Run: headless pygame with SDL's dummy video driver; simulated clock (each Clock.tick advances the game by its frame time, no real sleeping); random seed 0; keys injected as events and as key.get_pressed() state; mouse plan: one left click at the window centre at the start of phase 2, then a move to the lower-right quarter at the start of phase 3.
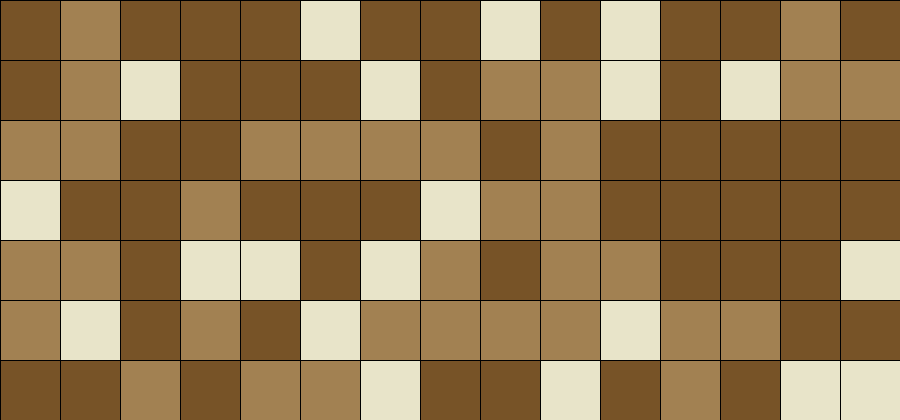
Frame 1 of 4 · flips 1–60 · no input
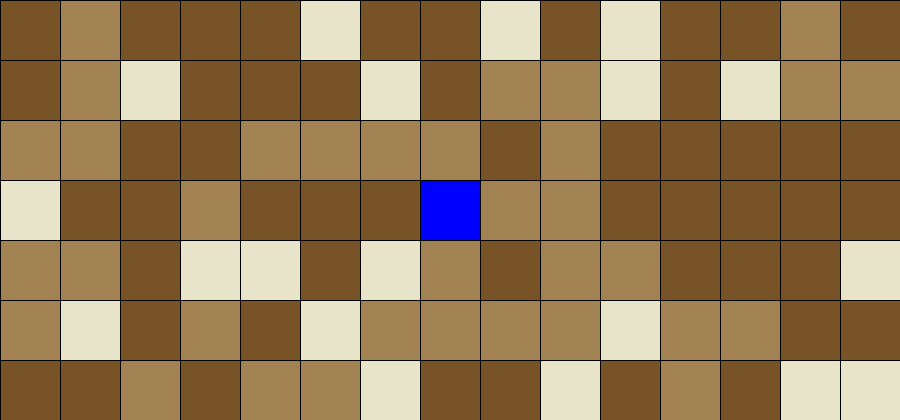
Frame 2 of 4 · flips 61–180 · clicked the window centre · tapped SPACE, RETURN · held RIGHT (→), D
Frame 3 of 4 · flips 181–300 · moved the mouse to the lower-right quarter · held DOWN (↓), S · screen unchanged from frame 2, image omitted
Frame 4 of 4 · flips 301–420 · held LEFT (←), A, UP (↑), W · screen unchanged from frame 3, image omitted

The pygame program that drew these frames:

import random

import pygame
import time

"""make a blank 800x600 window with a grid of squares 15x7"""

WHITE = (255, 255, 255)
BLUE = (0, 0, 255)
BLACK = (0, 0, 0)
WIDTH = 900
HEIGHT = 420
GREEN = (0, 255, 0)

BIT_DIRTY = (232, 228, 201)
MID_DIRTY = (162, 129, 82)
DIRTY = (119, 83, 39)

WIN = pygame.display.set_mode((WIDTH, HEIGHT))
pygame.display.set_caption("INTELIGENCIA ARTIFICIAL")


class Spot:
    def __init__(self, row, col, width, height, total_rows, total_cols, dirtiness):
        self.row = row
        self.col = col
        self.x = row * width
        self.y = col * width
        self.color = WHITE
        self.neighbors = []
        self.width = width
        self.total_rows = total_rows
        self.height = height
        self.total_cols = total_cols
        self.dirtiness = dirtiness

    def is_clean(self):
        return self.color == WHITE

    def is_dirty(self):
        if 0 <= self.dirtiness <= 0.3:
            return self.color == BIT_DIRTY
        elif 0.3 < self.dirtiness <= 0.6:
            return self.color == MID_DIRTY
        elif 0.6 < self.dirtiness <= 1:
            return self.color == DIRTY

    def make_dirty(self):
        if 0 <= self.dirtiness <= 0.3:
            self.color = BIT_DIRTY
        elif 0.3 < self.dirtiness <= 0.6:
            self.color = MID_DIRTY
        elif 0.6 < self.dirtiness <= 1:
            self.color = DIRTY

    def get_pos(self):
        return self.row, self.col

    def is_barrier(self):
        return self.color == BLACK

    def is_start(self):
        return self.color == BLUE

    def reset(self):
        return self.color == WHITE

    def make_start(self):
        self.color = BLUE
        self.dirtiness = 0

    def make_barrier(self):
        self.color = BLACK

    def make_path(self):
        self.color = GREEN

    def make_reset(self):
        self.color = WHITE

    def clean(self):
        self.dirtiness = 0

    def draw(self, win):
        pygame.draw.rect(win, self.color, (self.x, self.y, self.width, self.height))

    def update_neighbors(self, grid):
        self.neighbors = []
        if self.row < self.total_rows - 1 and not grid[self.row + 1][self.col].is_barrier():
            self.neighbors.append(grid[self.row + 1][self.col])

        if self.row > 0 and not grid[self.row - 1][self.col].is_barrier():
            self.neighbors.append(grid[self.row - 1][self.col])

        if self.col < self.total_cols - 1 and not grid[self.row][self.col + 1].is_barrier():
            self.neighbors.append(grid[self.row][self.col + 1])

        if self.col > 0 and not grid[self.row][self.col - 1].is_barrier():
            self.neighbors.append(grid[self.row][self.col - 1])

    def __lt__(self, other):
        return False


def make_grid(rows, col, width, height):
    grid = []
    gap = width // col
    gap2 = height // rows
    for i in range(col):
        grid.append([])
        for j in range(rows):
            value = random.uniform(0, 1)
            spot = Spot(i, j, gap, gap2, col, rows, value)
            spot.make_dirty()
            grid[i].append(spot)
    return grid


def draw_grid(win, rows, col, height, width):
    gap = width // rows
    gap2 = height // col
    for i in range(rows):
        pygame.draw.line(win, BLACK, (i * gap, 0), (i * gap, height))
        for j in range(col):
            pygame.draw.line(win, BLACK, (0, j * gap2), (width, j * gap2))


def draw(win, grid, rows, col, width, height):
    win.fill(WHITE)
    for row in grid:
        for spot in row:
            spot.draw(win)
    draw_grid(win, rows, col, height, width)
    pygame.display.update()


def get_clicked_pos(pos, rows, col, width, height):
    gap = width // col
    gap2 = height // rows
    y, x = pos
    row = y // gap
    col = x // gap2
    return row, col


# (1,1)
# [right, left, down, up]
# for (1,1) -> [(2,1), (0,1), (1,2), (1,0)]
# [0, 1, 2, 3]
def sol(grid, path):
    for row in grid:
        for spot in row:
            if spot.is_start():
                temp = []
                for neighbor in spot.neighbors:
                    temp.append(neighbor.dirtiness)
                    max_dirt = max(temp)
                    for values in spot.neighbors:
                        if values.dirtiness == max_dirt:
                            path.append(values)
    return path


def main(win, width, height):
    ROWS = 7
    COLS = 15
    grid = make_grid(ROWS, COLS, width, height)
    run = True
    roomba = None
    started = False
    path = []

    cont = -1

    while run:
        draw(win, grid, COLS, ROWS, width, height)
        for event in pygame.event.get():
            if event.type == pygame.QUIT:
                run = False

            if started:
                continue

            if pygame.mouse.get_pressed()[0]:
                pos = pygame.mouse.get_pos()
                row, col = get_clicked_pos(pos, ROWS, COLS, width, height)

                spot = grid[row][col]

                if not roomba:
                    roomba = spot
                    spot.make_start()

                elif not spot.is_start():
                    spot.clean()
                    spot.make_barrier()


            elif pygame.mouse.get_pressed()[2]:
                pos = pygame.mouse.get_pos()
                row, col = get_clicked_pos(pos, ROWS, COLS, width, height)
                spot = grid[row][col]
                spot.make_reset()
                spot.clean()
                if spot == roomba:
                    roomba = None
            if event.type == pygame.KEYDOWN:
                if event.key == pygame.K_SPACE and roomba and not started:
                    for row in grid:
                        for spot in row:
                            spot.update_neighbors(grid)


    pygame.quit()


if __name__ == '__main__':
    main(WIN, WIDTH, HEIGHT)
